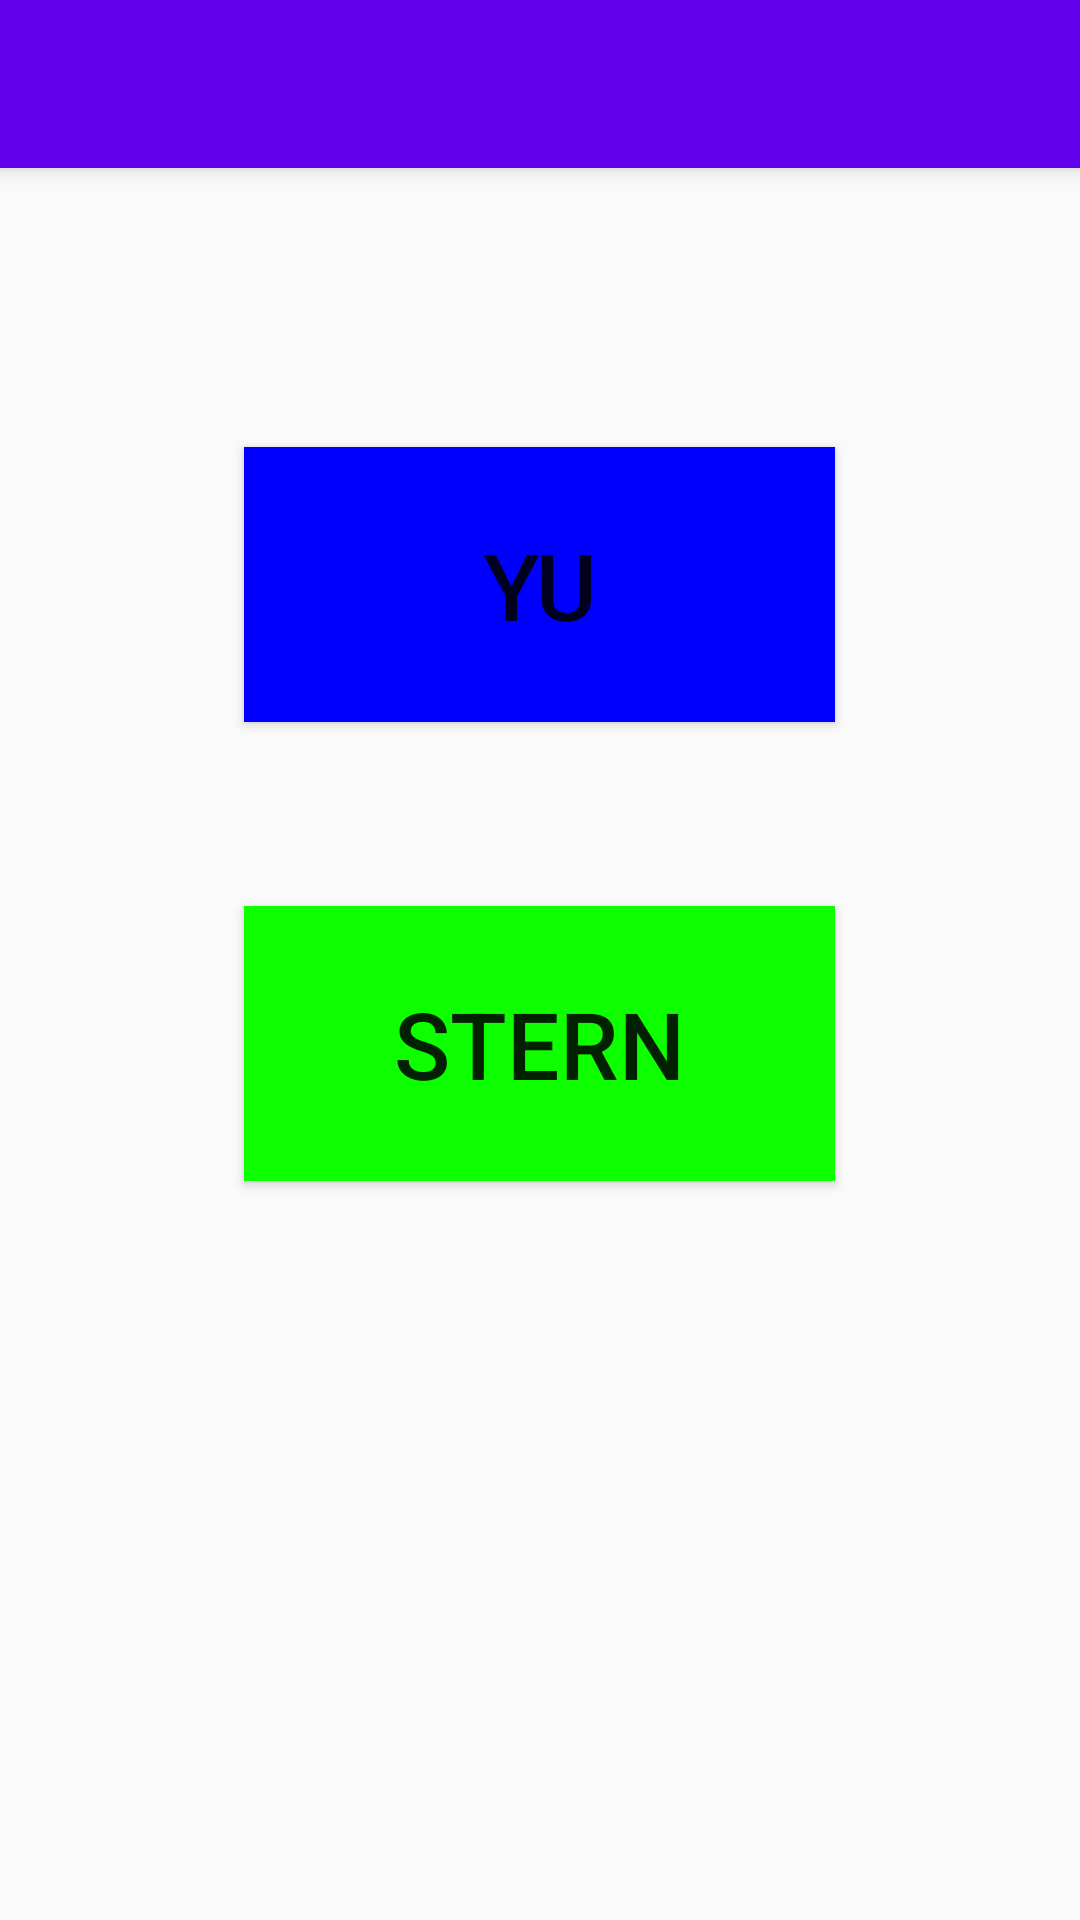

Android layout source for this screen:
<!-- AndroidManifest.xml: activity theme AppTheme.NoActionBar -->
<!-- res/layout/activity_main.xml -->
<?xml version="1.0" encoding="utf-8"?>
<android.support.design.widget.CoordinatorLayout xmlns:android="http://schemas.android.com/apk/res/android"
    xmlns:app="http://schemas.android.com/apk/res-auto"
    xmlns:tools="http://schemas.android.com/tools"
    android:layout_width="match_parent"
    android:layout_height="match_parent"
    android:fitsSystemWindows="true"
    tools:context="edu.yu.hackathon.yuscheduler.MainActivity">

    <android.support.design.widget.AppBarLayout
        android:layout_width="match_parent"
        android:layout_height="wrap_content"
        android:theme="@style/AppTheme.AppBarOverlay">

        <android.support.v7.widget.Toolbar
            android:id="@+id/toolbar"
            android:layout_width="match_parent"
            android:layout_height="?attr/actionBarSize"
            android:background="?attr/colorPrimary"
            app:popupTheme="@style/AppTheme.PopupOverlay" />

    </android.support.design.widget.AppBarLayout>

    <include layout="@layout/content_main" />

</android.support.design.widget.CoordinatorLayout>
<!-- res/layout/content_main.xml (included above) -->
<?xml version="1.0" encoding="utf-8"?>
<RelativeLayout xmlns:android="http://schemas.android.com/apk/res/android"
    xmlns:app="http://schemas.android.com/apk/res-auto"
    xmlns:tools="http://schemas.android.com/tools"
    android:layout_width="match_parent"
    android:layout_height="match_parent"
    android:paddingBottom="@dimen/activity_vertical_margin"
    android:paddingLeft="@dimen/activity_horizontal_margin"
    android:paddingRight="@dimen/activity_horizontal_margin"
    android:paddingTop="@dimen/activity_vertical_margin"
    app:layout_behavior="@string/appbar_scrolling_view_behavior"
    tools:context="edu.yu.hackathon.yuscheduler.MainActivity"
    tools:showIn="@layout/activity_main">

    <Button
        android:layout_width="wrap_content"
        android:layout_height="wrap_content"
        android:text="YU"
        android:id="@+id/yuButton"
        android:layout_marginTop="93dp"
        android:layout_alignParentTop="true"
        android:paddingLeft="50dp"
        android:paddingRight="50dp"
        android:paddingTop="25dp"
        android:paddingBottom="25dp"
        android:background="#0000ff"
        android:layout_alignRight="@+id/sternButton"
        android:layout_alignEnd="@+id/sternButton"
        android:layout_alignLeft="@+id/sternButton"
        android:layout_alignStart="@+id/sternButton"
        android:textSize="15pt" />

    <Button
        android:layout_width="wrap_content"
        android:layout_height="wrap_content"
        android:text="STERN"
        android:id="@+id/sternButton"
        android:paddingLeft="50dp"
        android:paddingRight="50dp"
        android:paddingTop="25dp"
        android:paddingBottom="25dp"
        android:background="#0dff00"
        android:layout_centerVertical="true"
        android:layout_centerHorizontal="true"
        android:textSize="15pt" />

</RelativeLayout>
<!-- resources referenced by this layout -->
<resources>
  <style name="AppTheme.AppBarOverlay" parent="ThemeOverlay.AppCompat.Dark.ActionBar" />
  <style name="AppTheme.PopupOverlay" parent="ThemeOverlay.AppCompat.Light" />
  <style name="AppTheme.NoActionBar">
          <item name="windowActionBar">false</item>
          <item name="windowNoTitle">true</item>
      </style>
</resources>
